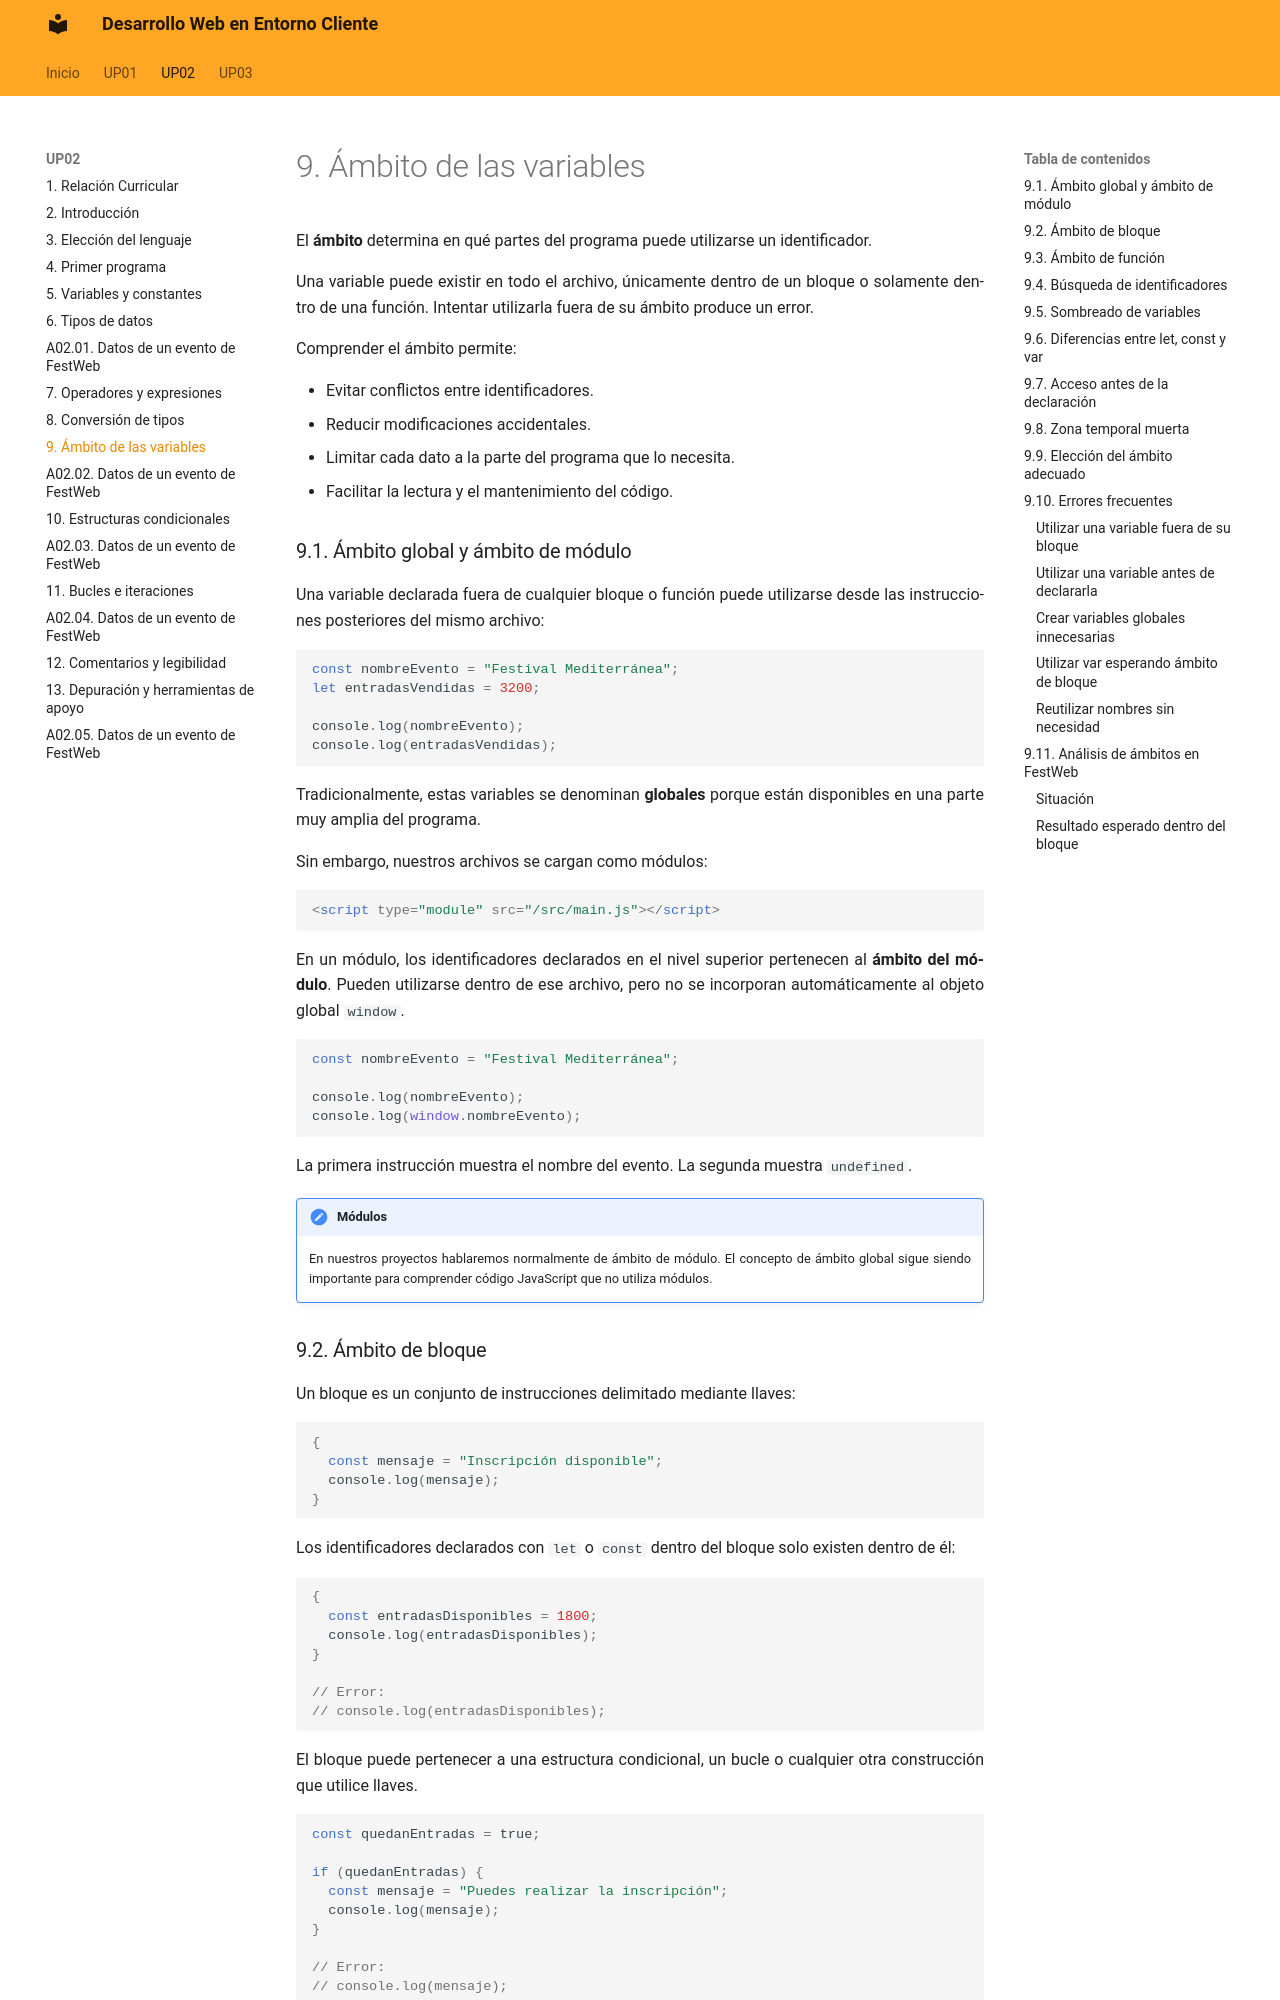

repository: calcaniz/apuntes-desarrollo-web-entorno-cliente · page: up02/09-ambito-de-las-variables/index.html · generator: mkdocs

---

title: UP02 · Fundamentos de JavaScript · Ámbito de las variables

---

El **ámbito** determina en qué partes del programa puede utilizarse un identificador.

Una variable puede existir en todo el archivo, únicamente dentro de un bloque o solamente dentro de una función. Intentar utilizarla fuera de su ámbito produce un error.

Comprender el ámbito permite:

- Evitar conflictos entre identificadores.
- Reducir modificaciones accidentales.
- Limitar cada dato a la parte del programa que lo necesita.
- Facilitar la lectura y el mantenimiento del código.

### 9.1. Ámbito global y ámbito de módulo

Una variable declarada fuera de cualquier bloque o función puede utilizarse desde las instrucciones posteriores del mismo archivo:

```js
const nombreEvento = "Festival Mediterránea";
let entradasVendidas = 3200;

console.log(nombreEvento);
console.log(entradasVendidas);
```

Tradicionalmente, estas variables se denominan **globales** porque están disponibles en una parte muy amplia del programa.

Sin embargo, nuestros archivos se cargan como módulos:

```html
<script type="module" src="/src/main.js"></script>
```

En un módulo, los identificadores declarados en el nivel superior pertenecen al **ámbito del módulo**. Pueden utilizarse dentro de ese archivo, pero no se incorporan automáticamente al objeto global `window`.

```js
const nombreEvento = "Festival Mediterránea";

console.log(nombreEvento);
console.log(window.nombreEvento);
```

La primera instrucción muestra el nombre del evento. La segunda muestra `undefined`.

!!! importante "Módulos"

    En nuestros proyectos hablaremos normalmente de ámbito de módulo. El concepto de ámbito global sigue siendo importante para comprender código JavaScript que no utiliza módulos.
